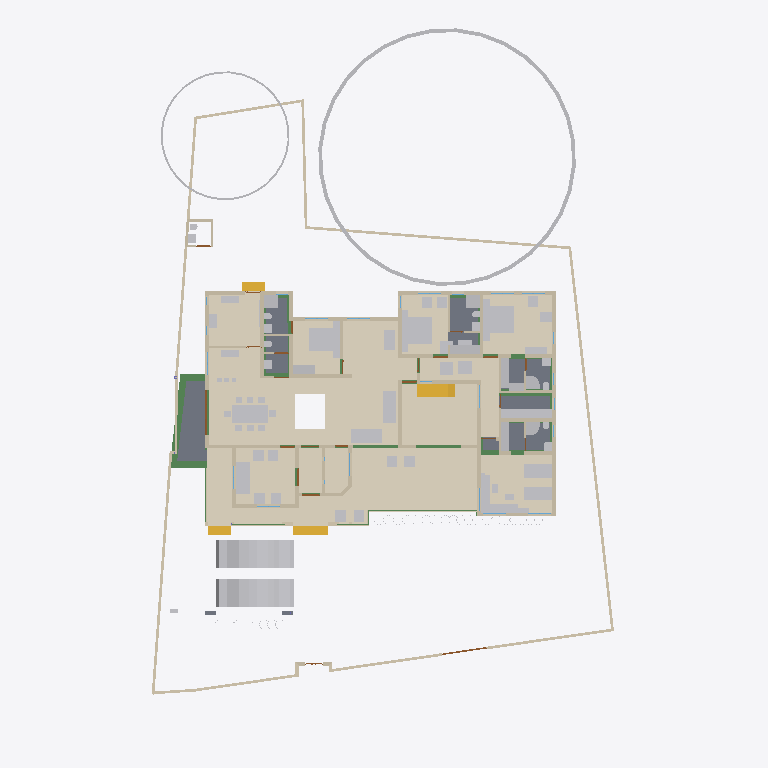
Plan cut of the same IFC building model at storey 'GF' (level 0.45 m, cut at 1.85 m), seen from above with north up, elements coloured by IFC class: 79 other elements (light grey), 59 walls (beige), 23 beams (green), 14 coverings (cream), 8 slabs (grey), 4 stair flights (yellow), 4 doors (brown). Cut surfaces are drawn darker.
Extent 31.1 m × 47.6 m × 17.1 m (x, y, z). Storeys (8): Footing at -0.87 m; 00 at 0.00 m; Verandah at 0.00 m; GF at 0.45 m; GFLintel at 2.55 m; FF at 3.45 m; GF-E at 3.45 m; FFtop at 5.70 m. Elements (791): 269 IfcWall, 192 IfcBeam, 61 IfcFurniture, 44 IfcColumn, 31 IfcWindow, 29 IfcGeographicElement, 27 IfcDoor, 23 IfcSlab, 18 IfcSanitaryTerminal, 16 IfcCovering, 12 IfcElectricAppliance, 11 IfcEarthworksFill.

HEADER;
FILE_DESCRIPTION(('ViewDefinition[DesignTransferView]'),'2;1');
FILE_NAME('Sreekesh.ifc','2025-06-24T12:55:20+05:30',(),(),'IfcOpenShell 0.8.3-alpha250613','Bonsai 0.8.3-alpha250613-9b8357c','Nobody');
FILE_SCHEMA(('IFC4X3'));
ENDSEC;
DATA;
#1=IFCPROJECT('0aPvmvJuf5owphcfiKWAsN',$,'My Project',$,$,$,$,(#14,#26),#9);
#30=IFCSITE('3jTVXq97zE2OZTfzZH9iYT',$,'My Site',$,$,#53,$,$,$,$,$,$,$,$);
#211744=IFCSITE('2pH2ecD1v9bgK8psTEcl$_',$,'Site',$,$,#211760,#211754,$,$,$,$,$,$,$);
#36=IFCBUILDING('3Bt1MypEf4fuqFfshm9kTs',$,'My Building',$,$,#59,$,$,$,$,$,$);
#333137=IFCBUILDING('2u05Cn$TD6OPdaLJzvNsxO',$,'GFWall',$,$,#333157,$,$,$,$,$,$);
#339211=IFCBUILDING('002Xt49mzDahM74jmffgUi',$,'GF-P',$,$,#339231,$,$,$,$,$,$);
#42=IFCBUILDINGSTOREY('3Yt8GBe1vE1Byt_$JKaQnQ',$,'GF',$,$,#7313,$,$,$,$);
#8023=IFCBUILDINGSTOREY('3LNq90aff4Xhn4xfthWyFx',$,'00',$,$,#8039,$,$,$,$);
#71986=IFCBUILDINGSTOREY('1ZF$IMkzjA5efl8XVVA8ry',$,'FFtop',$,$,#72046,$,$,$,$);
#72129=IFCBUILDINGSTOREY('1Nt2vvvNTB5u0X$NIke4ti',$,'GFLintel',$,$,#280967,$,$,$,$);
#83382=IFCBUILDINGSTOREY('2do7yjy$r1eOSN7_GxsK9f',$,'FF',$,$,#83409,$,$,$,$);
#301077=IFCBUILDINGSTOREY('1n3LFyF6X708Cvo1r86gbR',$,'Footing',$,$,#301097,$,$,$,$);
#340744=IFCBUILDINGSTOREY('0$aAKYJlj1sB8ELKRxTL7n',$,'GF-E',$,$,#340770,$,$,$,$);
#360055=IFCBUILDINGSTOREY('2kU8qRmBnF7foRmD37T33I',$,'Verandah',$,$,#360071,$,$,$,$);
#330851=IFCCOVERING('3kms8ObvT2A83v6EkiQCtZ',$,'Covering',$,$,#332110,#330862,$,$);
#345031=IFCCOVERING('3RPlCoLTXEkg2LQ5VmhLHT',$,'Covering',$,$,#361378,#345042,$,$);
#339298=IFCCOVERING('0RcNbxwC1BPO6vPsSe5hv0',$,'Covering',$,$,#339326,#339309,$,$);
#158109=IFCGEOGRAPHICELEMENT('1ICn9VC11DLu$jSeyjW6na',$,'GeographicElement',$,$,#159277,#158141,$,$);
#344009=IFCCOVERING('2wUE701ff3ZBcv_UhuFthK',$,'Covering',$,$,#344035,#344020,$,$);
#344036=IFCCOVERING('0d2zgKDdP8dwFGBu$GD38F',$,'Covering',$,$,#344995,#344047,$,$);
#339327=IFCCOVERING('2gdKm_COPCGQt2$pqnEIyy',$,'Covering',$,$,#339363,#339338,$,$);
#343848=IFCCOVERING('0UuWKOFoDDYvmplRYi7h7d',$,'Covering',$,$,#343876,#343859,$,$);
#70155=IFCVEHICLE('3fs_92XJnE9xh12t4cEAUA',$,'Vehicle',$,$,#189081,#70187,$,$);
#146729=IFCVEHICLE('0zRPRsukT96P6cuFPGiKs1',$,'Vehicle',$,$,#189086,#146742,$,$);
#330794=IFCSLAB('2m4RWmARb8ng3Ygm017ww6',$,'Slab',$,$,#332135,#330805,$,$);
#343982=IFCCOVERING('3pEdpTjbjFLQ$oJNw_068r',$,'Covering',$,$,#344008,#343993,$,$);
#343931=IFCCOVERING('0kYX189Jf7CBGn9ceIdHnd',$,'Covering',$,$,#343981,#343942,$,$);
#330623=IFCSLAB('2hl_cfSjf0sAYKs4IehkNU',$,'Slab',$,$,#330653,#330634,$,$);
#343877=IFCCOVERING('3Wi1uDf0TEzBEG7DUo_LFE',$,'Covering',$,$,#343903,#343888,$,$);
#66022=IFCWALL('2FUeR5sFb9uwjJGdeVWABU',$,'Wall',$,$,#212658,#66028,$,$);
#330504=IFCSLAB('03xIm3ukzAoQYSdD2H4JTp',$,'Slab',$,$,#330534,#330515,$,$);
#343904=IFCCOVERING('2DZod39rv4RxPbk5$8U$JL',$,'Covering',$,$,#344990,#343915,$,$);
#330566=IFCSLAB('1KV5e4N_LAjfJ$UL2nwl3p',$,'Slab',$,$,#332115,#330577,$,$);
#35081=IFCFURNITURE('24hcVyXrH4tf35GE4proyw',$,'Furniture',$,$,#355898,#35113,$,$);
#330654=IFCSLAB('0zeqns1fb6GQhZZBUNJUl9',$,'Slab',$,$,#332120,#330665,$,$);
#90359=IFCWALL('3p_Mlr$7n7WPwtZxEevqS4',$,'Wall',$,$,#333323,#90370,$,$);
#40270=IFCFURNITURE('1aP3zeWsL0ZQXEuRipuWXs',$,'Furniture',$,$,#355903,#40283,$,$);
#158156=IFCGEOGRAPHICELEMENT('2JlHSkVhjCZPlJyc1W8A6K',$,'GeographicElement',$,$,#159282,#158188,$,$);
#76812=IFCFURNITURE('0TjK6ZDxX03eSWHk61hTjB',$,'Furniture',$,$,#355958,#87231,$,$);
#65997=IFCWALL('1DC2$ngnnDR8Q9h6mAR0js',$,'Wall',$,$,#345521,#66003,$,$);
#285749=IFCWALL('23M4dZECv7RPP4RWKkyrhY',$,'Wall.082',$,$,#286025,#285760,$,$);
#338796=IFCFURNITURE('36fJsTb99Eyh2vWH1pKTwS',$,'Furniture',$,$,#353340,#338805,$,$);
#222195=IFCWALL('2ixJvC9dH599amejUM2w6G',$,'Wall',$,$,#293165,#222215,$,$);
#330680=IFCSLAB('2fqwCXX4D8Vwt6ELtzQYwL',$,'Slab',$,$,#332125,#330691,$,$);
#356144=IFCCOVERING('1zMDy9b99F78g0pPFmqkhi',$,'Covering',$,$,#356212,#356160,$,$);
#3067=IFCWALL('3GZ$skLXf6OgGR8mfLciD_',$,'Wall',$,$,#333298,#3073,$,$);
#356625=IFCSTAIRFLIGHT('11NzQP0GP46gGH8bKAxyP$',$,'StairFlight',$,$,#356713,#356634,$,$,$,$,$,$);
#3520=IFCWALL('1kfIyPN_b4JPSDED46DDvv',$,'Wall',$,$,#333253,#3526,$,$);
#332270=IFCBEAM('2xaS$r06b4vf3tMS9n7DUs',$,'Beam',$,$,#360247,#332289,$,$);
#209390=IFCFURNITURE('1qta$LkA5AceF3Xp8O0QAN',$,'Furniture',$,$,#356023,#209402,$,$);
#119695=IFCFURNITURE('0QVhsRe3v2xh1mazg7g3pY',$,'Furniture',$,$,#355923,#119726,$,$);
#33203=IFCFURNITURE('17qZxJfnjAUwxgeyWuttn3',$,'Furniture',$,$,#355913,#33235,$,$);
#33248=IFCFURNITURE('2bin7WsULDjPeLfYKRFVAv',$,'Furniture',$,$,#355918,#33261,$,$);
#40382=IFCFURNITURE('3pKgwG2ITCbQ1PcX8XbhFK',$,'Furniture',$,$,#355908,#40414,$,$);
#2872=IFCWALL('0VICnwrYLCM9IhHcjSiD9g',$,'Wall',$,$,#333268,#2879,$,$);
#18348=IFCWALL('1c7n2BYDr8yh53xvaRXxqS',$,'Wall',$,$,#333238,#18359,$,$);
#40437=IFCFURNITURE('0T3ErBLYfCbANjLJsek21j',$,'Furniture.012',$,$,#355938,#40450,$,$);
#226167=IFCWALL('1JVywoPUH41xuuLQv_Mf23',$,'Wall.082',$,$,#226244,#226178,$,$);
#322593=IFCBEAM('0JThVjgLz2c8tnzX3fx6cE',$,'Beam',$,$,#323689,#322604,$,$);
#345472=IFCWALL('0yhntx_XHBtOwqFxJIUy0e',$,'Wall.082',$,$,#345566,#345483,$,$);
#356399=IFCCOVERING('2Adp7p7Vr1eu_pEkAkRGdd',$,'Covering',$,$,#356451,#356433,$,$);
#2959=IFCWALL('3OEI3BHmD4XPtrMwXvI884',$,'Wall',$,$,#333218,#2970,$,$);
#41614=IFCSTAIRFLIGHT('3mjK21MVj5Wxp88atmNL9l',$,'StairFlight',$,$,#143920,#41646,$,2,1,0.150000005960464,0.25,.STRAIGHT.);
#286840=IFCFURNITURE('2gS_n6rBD4phTUvATNAFvz',$,'Furniture',$,$,#356123,#286851,$,$);
#286754=IFCFURNITURE('0CTrKXjzT4nwS33fIVpOOp',$,'Furniture',$,$,#356128,#286765,$,$);
#65947=IFCWALL('08s$eE7qfC1vtHJbeTdsNK',$,'Wall',$,$,#211965,#65953,$,$);
#18042=IFCWALL('3bhXUDB39FaPZW_NASdZlT',$,'Wall',$,$,#333503,#18053,$,$);
#110356=IFCWALL('3Jc2L501zCIf2lBfrewdbK',$,'Wall',$,$,#292962,#110367,$,$);
#51371=IFCFURNITURE('0yYwZAg3jFQvkxBxQ0MGp1',$,'Furniture',$,$,#355948,#73713,$,$);
#65878=IFCWALL('1RxXXtAKb3$uqm3spal5Ab',$,'Wall.049',$,$,#212025,#65884,$,$);
#18525=IFCWALL('2nl9frQ2v9fwHEG6jroVG1',$,'Wall',$,$,#333413,#18536,$,$);
#18016=IFCWALL('2qNYwIywzDnw0eOADeB3_0',$,'Wall',$,$,#333363,#18027,$,$);
#18672=IFCWALL('0s5YaOi8jF58ocUKtzFB68',$,'Wall',$,$,#333183,#18683,$,$);
#18392=IFCWALL('2Hkjxieqv1Fue5ySQ6NeWL',$,'Wall',$,$,#333293,#18403,$,$);
#73976=IFCFURNITURE('0_rDbuDo58VxsMmqMXWGXl',$,'Furniture',$,$,#355953,#73989,$,$);
#18646=IFCWALL('20GHUXbGDFDBHE5XphavUy',$,'Wall',$,$,#333423,#18657,$,$);
#18194=IFCWALL('1AbV9w0nLBfPekv$ii5eki',$,'Wall',$,$,#333348,#18205,$,$);
#51281=IFCFURNITURE('055N_$xmX9ZQbc0CYFtvE3',$,'Furniture',$,$,#355943,#73671,$,$);
#327920=IFCBEAM('1u9voof95Cp8BkjJqPE6_U',$,'Beam',$,$,#360277,#327939,$,$);
#4130=IFCWALL('1AvIXg7ED1P9NhJbZDV_E1',$,'Wall',$,$,#333378,#4141,$,$);
#4009=IFCWALL('2lHSG51rHEfeNsY_Rnf304',$,'Wall',$,$,#333173,#4020,$,$);
#41688=IFCSTAIRFLIGHT('0VcD2gJAfBIuw$lMxDzKKO',$,'StairFlight',$,$,#283276,#118718,$,2,1,0.150000005960464,0.25,.STRAIGHT.);
#79990=IFCSTAIRFLIGHT('1DnY2XVefC_QhnIFzju6yh',$,'StairFlight',$,$,#80105,#148959,$,$,$,$,$,$);
#4072=IFCWALL('0Y3rN168r7Jxb0OqetfU7X',$,'Wall',$,$,#333448,#4083,$,$);
#356323=IFCCOVERING('0Kr30ECcLEcfNCKSKvTgbF',$,'Covering',$,$,#356393,#356375,$,$);
#205023=IFCWALL('2UCXlaZiz9gRZ4iLCU3mzL',$,'Wall',$,$,#333473,#205034,$,$);
#78352=IFCFURNITURE('3keQdM9i5FJ9JBwmsM_Qg3',$,'Furniture',$,$,#355933,#286314,$,$);
#285691=IFCWALL('3FXX66X1H7gQUhINB1ZqHj',$,'Wall.082',$,$,#285831,#285702,$,$);
#322219=IFCBEAM('0SNQ61idv8nAn9s$w1aH4x',$,'Beam',$,$,#322295,#322230,$,$);
#18588=IFCWALL('0dH3P3qYrCC8jvNsEw9m9T',$,'Wall',$,$,#333478,#18599,$,$);
#50229=IFCSANITARYTERMINAL('1fOwUzmtv9afxOsUQO0pB7',$,'SanitaryTerminal',$,$,#51448,#50242,$,$);
#52186=IFCSANITARYTERMINAL('31xwdd6k9ESw7YnQ1LspId',$,'SanitaryTerminal',$,$,#52351,#52199,$,$);
#120204=IFCFURNITURE('2iHjZ0p959Fu5tuupImsd5',$,'Furniture',$,$,#355673,#120217,$,$);
#3151=IFCWALL('2frHB1bR9FtP23RXamn7Ko',$,'Wall',$,$,#333488,#3162,$,$);
#83455=IFCFURNITURE('1mlyFenrv09BWq3My2l6Hk',$,'Furniture',$,$,#355663,#83468,$,$);
#4193=IFCWALL('1S26G2gIX1gA7ikyBlvCVo',$,'Wall',$,$,#333513,#4204,$,$);
#322340=IFCBEAM('3$k90v2JXBwOG_BKNDj5UO',$,'Beam',$,$,#324461,#322351,$,$);
#24001=IFCWALL('3hphgpD2b28xqT53FPskSj',$,'Wall',$,$,#333408,#24012,$,$);
#51057=IFCSANITARYTERMINAL('1TZeRF9t54uwS6h95ZvvLS',$,'SanitaryTerminal',$,$,#206007,#109527,$,$);
#106041=IFCSANITARYTERMINAL('3sA1eoE299ufpxJw1HaYmz',$,'SanitaryTerminal',$,$,#106132,#109542,$,$);
#23938=IFCWALL('0ZZEq2syzEPfO9qD2AQWDv',$,'Wall',$,$,#333523,#23949,$,$);
#80282=IFCFURNITURE('3InpbPAMj2MBzrSOMYlvHV',$,'Furniture',$,$,#355928,#286215,$,$);
#327954=IFCBEAM('0sP03oSW15$QcfoTPLiBso',$,'Beam',$,$,#360297,#327973,$,$);
#321351=IFCBEAM('1002koZ$TEXecTxtQvSjVq',$,'Beam',$,$,#321418,#321362,$,$);
#4400=IFCWALL('2EfOldwLX0nA3x6s$146tT',$,'Wall',$,$,#333193,#4411,$,$);
#34206=IFCFURNITURE('0Tjm9jror8bPxG689sHAj8',$,'Furniture',$,$,#356038,#147188,$,$);
#16913=IFCWALL('3FSYpd1tn9SgCqZ8sPMfkT',$,'Wall',$,$,#333223,#16924,$,$);
#321451=IFCBEAM('3708yRWgLANO$UXD9FgLFU',$,'Beam',$,$,#321653,#321462,$,$);
#339260=IFCSANITARYTERMINAL('22ts_fh1nCU9faEipitUCJ',$,'SanitaryTerminal',$,$,#356456,#339273,$,$);
#83410=IFCFURNITURE('0T5vwAhWTCDPBh2zImAynU',$,'Furniture',$,$,#355658,#83442,$,$);
#119648=IFCFURNITURE('1JYWbcuBf30ORcWZXivos0',$,'Furniture',$,$,#356028,#147144,$,$);
#35844=IFCFURNITURE('18HlnwBc9DnAvKFnG7c4d9',$,'Furniture',$,$,#356048,#147232,$,$);
#119601=IFCFURNITURE('3zxgQVx3X9e9K7Uitk4v3$',$,'Furniture',$,$,#356063,#147298,$,$);
#34232=IFCFURNITURE('0VTCb1Evn558OH68N69Eaz',$,'Furniture',$,$,#356043,#147210,$,$);
#35870=IFCFURNITURE('0zixzxSUv7NBPjkhBn6BwL',$,'Furniture',$,$,#356053,#147254,$,$);
#73868=IFCFURNITURE('0sWiAZchD9CQr_lkdFZUTW',$,'Furniture',$,$,#356133,#352126,$,$);
#109955=IFCWALL('0m53cJKujAOwiy8OxGf4Uf',$,'Wall',$,$,#212433,#109966,$,$);
#18431=IFCWALL('0_Fa$t1jbFZejYJKQtXQPU',$,'Wall',$,$,#334104,#18442,$,$);
#34185=IFCFURNITURE('2BE9a6LpL91PCj4_J$x9Rr',$,'Furniture',$,$,#356033,#147166,$,$);
#35896=IFCFURNITURE('076SYXiXP7jhnOyre$gCoP',$,'Furniture',$,$,#356058,#147276,$,$);
#119627=IFCFURNITURE('0dDpUaa6nCsfvkcRPls5fd',$,'Furniture',$,$,#356068,#147320,$,$);
#147480=IFCFURNITURE('00YQdIzvr0bv6uDTc6vlmO',$,'Furniture',$,$,#356073,#147493,$,$);
#222753=IFCFURNITURE('3mJ1p$bc56UALxWDJNN0rm',$,'Furniture',$,$,#356078,#222766,$,$);
#222781=IFCFURNITURE('0v7OEyCvr39hZF6L_IZlKk',$,'Furniture',$,$,#356083,#222794,$,$);
#233035=IFCFURNITURE('2H$5BrOv18cvst8X4y554L',$,'Furniture',$,$,#356088,#233048,$,$);
#233068=IFCFURNITURE('2s9hVLrcDA5wvNZJTkkoKg',$,'Furniture',$,$,#356093,#233081,$,$);
#93900=IFCBEAM('0gdpNefCnB7wAvxTxiZvHd',$,'Beam',$,$,#285184,#93911,$,$);
#120632=IFCWALL('2Lqjpf9Aj0Vh1iBvOWYUCR',$,'Wall',$,$,#333458,#120643,$,$);
#323590=IFCBEAM('2KvW8IAv97GwnpIknpGcni',$,'Beam',$,$,#323799,#323601,$,$);
#24504=IFCWALL('2_1GARUmnBv8h1fVKiMUG8',$,'Wall',$,$,#342956,#24515,$,$);
#324042=IFCBEAM('3ga4rtxNr4kAohXQ6w7gaj',$,'Beam',$,$,#324091,#324053,$,$);
#26789=IFCDOOR('3HF$fS8tX7kw4y81dHWRkr',$,'Door',$,$,#340243,#26820,$,$,$,$,$,$);
#23640=IFCWALL('0_SaQ7wpHF8PQbZNvLqwvm',$,'Wall',$,$,#342961,#23651,$,$);
#23777=IFCWALL('1ASg6knUz7cALk6Wf7iLsx',$,'Wall',$,$,#333483,#23788,$,$);
#355401=IFCFURNITURE('1ZMS8SRrzDlwZAJNK6Cc1b',$,'Furniture',$,$,#356098,#355415,$,$);
#116908=IFCWALL('1k3YgD4uj5vPZWbPgSVuxU',$,'Wall.049',$,$,#212306,#116919,$,$);
#4589=IFCWALL('3bxDDefdT5ye1dowu7JjI8',$,'Wall',$,$,#342991,#4600,$,$);
#4251=IFCWALL('0Bt3ZVIAf4Xxxu9dLd3uEo',$,'Wall',$,$,#333208,#4262,$,$);
#51397=IFCSANITARYTERMINAL('3twKXpJgX3DQcQMUJPSheZ',$,'SanitaryTerminal',$,$,#105095,#51410,$,$);
#51423=IFCSANITARYTERMINAL('18z7FcoXnDNBlGLHlFK4nn',$,'SanitaryTerminal',$,$,#52346,#51436,$,$);
#52207=IFCSANITARYTERMINAL('1n5C8zUKXDff8l5gxkv8r8',$,'SanitaryTerminal',$,$,#353385,#52220,$,$);
#52306=IFCSANITARYTERMINAL('2gt_GNNGfB4AgAa5J8C0HU',$,'SanitaryTerminal',$,$,#52361,#52319,$,$);
#116735=IFCDOOR('1dZUIR_mr60wAZddeiCYTI',$,'Door',$,$,#281598,#116767,$,1.79999995231628,3.0,$,$,$);
#117772=IFCSANITARYTERMINAL('1rHEL7fvD0LBOSYwTPUW$U',$,'SanitaryTerminal',$,$,#212678,#117785,$,$);
#51158=IFCSANITARYTERMINAL('3QJcMKfmH65Aqe43mag0dZ',$,'SanitaryTerminal',$,$,#206002,#51190,$,$);
#120178=IFCFURNITURE('3B72thXyv9O9ulb3GsUrVj',$,'Furniture',$,$,#355668,#120191,$,$);
#323821=IFCBEAM('1t67V$RoL7uxUKYWHLvP$f',$,'Beam',$,$,#324332,#323832,$,$);
#117253=IFCWALL('2NQIKohcDAsQMbNSTdACJd',$,'Wall.049',$,$,#212331,#117264,$,$);
#205235=IFCWALL('0j$uZz88bBJw4YgnSugDAy',$,'Wall',$,$,#342936,#205266,$,$);
#355532=IFCFURNITURE('2ixD7L4W9Bx8pq5JDxu0EW',$,'Furniture',$,$,#356108,#355546,$,$);
#317730=IFCBEAM('2mrV8yaEnDUe8ggogRJUJt',$,'Beam',$,$,#323710,#317737,$,$);
#110674=IFCWALL('1a_hfYQo5DRgtEum677ZGl',$,'Wall',$,$,#292365,#110685,$,$);
#339232=IFCSANITARYTERMINAL('3sMlINjg19XfXurJ13QGTZ',$,'SanitaryTerminal',$,$,#356222,#339242,$,$);
#87074=IFCFURNITURE('30UJjqf1X57hbrPqq67ADj',$,'Furniture',$,$,#355978,#87087,$,$);
#223884=IFCFURNITURE('1C$dErlHj0B8kGCJOmlvve',$,'Furniture',$,$,#356113,#223895,$,$);
#96530=IFCBEAM('074gpqyLr9$vd9aSHSci_M',$,'Beam',$,$,#149012,#96541,$,$);
#223622=IFCFURNITURE('3Mj6kQPeL3benu$6YWXeSq',$,'Furniture',$,$,#356013,#223654,$,$);
#223714=IFCFURNITURE('39rQzUohb9SQ7Lp0WcnNlZ',$,'Furniture',$,$,#356018,#223727,$,$);
#72992=IFCWALL('0nKeLZCI54WeIG0cLfl1fW',$,'Wall',$,$,#291617,#73003,$,$);
#96485=IFCBEAM('28BEpp1Uf12OsJWEpQ34DU',$,'Beam',$,$,#283251,#96496,$,$);
#323884=IFCBEAM('3lhJIqjUHFKPqemc2JHxqi',$,'Beam',$,$,#323933,#323895,$,$);
#22728=IFCWALL('0eBbQlH7v64usfOLZyJNbw',$,'Wall',$,$,#342941,#22739,$,$);
#87048=IFCFURNITURE('3SbcOvQD51GhDFdMrfJy7o',$,'Furniture',$,$,#355973,#87061,$,$);
#87095=IFCFURNITURE('2nTbUK8Q9CwehFexi7HpJk',$,'Furniture',$,$,#355983,#87108,$,$);
#87116=IFCFURNITURE('1K5CC3v$51_RkeRHCfWF1K',$,'Furniture',$,$,#355988,#87129,$,$);
#339095=IFCFURNITURE('1SPekBDGb9TA4zHgq_4Ldn',$,'Furniture',$,$,#339120,#339108,$,$);
#23702=IFCWALL('3vhPPX9TvFw8zHVZM78jVj',$,'Wall',$,$,#342931,#23713,$,$);
#87027=IFCFURNITURE('3Mt86jJJP8ieSvneq7zau6',$,'Furniture',$,$,#355968,#87040,$,$);
#72748=IFCWALL('1UbR72eUH7cw3XKVuvBX9f',$,'Wall',$,$,#282393,#72759,$,$);
#320745=IFCBEAM('3QKYyvE2D249bj17yoTvJ3',$,'Beam',$,$,#321028,#320756,$,$);
#110898=IFCWALL('1K4878DyjBfAhCF5jh34Xt',$,'Wall',$,$,#292388,#110909,$,$);
#52254=IFCSANITARYTERMINAL('0CLxKRUfL0sefcecWCHHyo',$,'SanitaryTerminal',$,$,#52279,#52267,$,$);
#117002=IFCWALL('2_YAAq8JL4QhCYm3Y6yZZ5',$,'Wall.049',$,$,#212688,#117013,$,$);
#120002=IFCSANITARYTERMINAL('3dUWqEl719YfR1YH8rxBLs',$,'SanitaryTerminal',$,$,#120304,#120015,$,$);
#4282=IFCWALL('3LtaSWCE92ufRXUd3DO8_e',$,'Wall',$,$,#333358,#4293,$,$);
#50991=IFCSANITARYTERMINAL('0GB2bgiOH15uJz6S3YOFE7',$,'SanitaryTerminal',$,$,#74710,#51023,$,$);
#52228=IFCSANITARYTERMINAL('1HsJyymzXExxrUKgJyfWOJ',$,'SanitaryTerminal',$,$,#52253,#52241,$,$);
#107142=IFCSLAB('2X2MSE$PfAlPCABr99DsiG',$,'Slab',$,$,#149395,#107153,$,$);
#86967=IFCFURNITURE('2XUZmvobvC1gsAzioRJWb7',$,'Furniture',$,$,#355963,#86999,$,$);
#107115=IFCSLAB('2WfKfjDrX2bAvlVSkqt8hs',$,'Slab',$,$,#149390,#107130,$,$);
#117751=IFCSANITARYTERMINAL('0I1RpesKn5LAdjIspjhNBh',$,'SanitaryTerminal',$,$,#212673,#117764,$,$);
#283125=IFCWALL('1ThztmO4DFMRf43v$jklMQ',$,'Wall',$,$,#292675,#283136,$,$);
#142855=IFCWALL('3He7Itb7P9dxU082DYUy3x',$,'Wall',$,$,#333438,#142866,$,$);
#339022=IFCFURNITURE('1aC5$UEB9AcPnvMgV959KC',$,'Furniture',$,$,#353360,#339035,$,$);
#339121=IFCFURNITURE('02ETGH2AbEGReJyELOLBO1',$,'Furniture',$,$,#339165,#339134,$,$);
#204966=IFCWALL('0KSnhwWa5EOP3oKtdx_S0h',$,'Wall',$,$,#342971,#204977,$,$);
#355344=IFCFURNITURE('2DMjf8i4PCAxgNjs0V5vge',$,'Furniture',$,$,#355395,#355357,$,$);
#355323=IFCFURNITURE('2QBHla5wDENPk0tdrtgV4d',$,'Furniture',$,$,#355390,#355336,$,$);
#355365=IFCFURNITURE('3ec0A5kG9CKQ559RQhr0JA',$,'Furniture',$,$,#355400,#355378,$,$);
#282433=IFCWALL('1iQBdd0pj7x8XRK7H7syja',$,'Wall',$,$,#292868,#282444,$,$);
#51036=IFCSANITARYTERMINAL('1oYJZEuYn6UPxzZKY4nwwf',$,'SanitaryTerminal',$,$,#205997,#51049,$,$);
#317971=IFCBEAM('3QnKOgsZLCYeMSf9MWwdTD',$,'Beam',$,$,#321450,#317982,$,$);
#322008=IFCBEAM('0cjKE21gf8qxRrw7wAHSUd',$,'Beam',$,$,#322218,#322019,$,$);
#323406=IFCBEAM('0XzlAaFKP1Qfq62BuIXqcY',$,'Beam',$,$,#326607,#323417,$,$);
#339048=IFCFURNITURE('1V48D9FGT8Xx1pSKlOl1cX',$,'Furniture',$,$,#353365,#339061,$,$);
#355245=IFCFURNITURE('0kGlwEbNv7Kf1F6tn07ou7',$,'Furniture',$,$,#355312,#355258,$,$);
#9872=IFCDOOR('24C19FSTXCr9YVxTHShicU',$,'Door',$,$,#340278,#9904,$,2.09999990463257,1.20000004768372,$,.DOUBLE_DOOR_SINGLE_SWING.,$);
#72383=IFCDOOR('2SskKnwRPAYvoRGF7Ah4dN',$,'Door',$,$,#340288,#72396,$,2.09999990463257,1.20000004768372,$,.DOUBLE_DOOR_SINGLE_SWING.,$);
#356223=IFCELECTRICAPPLIANCE('37t8ZNQPDAMO52fOVPmJXX',$,'ElectricAppliance',$,$,#356293,#356232,$,$);
#107859=IFCPUMP('1xebO22lrBbOBADEX1ov09',$,'Pump',$,$,#149420,#107891,$,$);
#23875=IFCWALL('0DClOP6mT1CvFzGeMn9ZJc',$,'Wall',$,$,#342906,#23886,$,$);
#24729=IFCWALL('15QyFwFBn9rgpI0zLt9Ihd',$,'Wall.063',$,$,#342916,#24740,$,$);
#96267=IFCBEAM('0kFglTjiD1FOf15fVfBsO6',$,'Beam',$,$,#285161,#96278,$,$);
#322098=IFCBEAM('0k2ARBeCP5HwnZx7ghAKU2',$,'Beam',$,$,#322592,#322109,$,$);
#323732=IFCBEAM('1OXx1Kj6f1$9xAzTICJ4rk',$,'Beam',$,$,#323820,#323743,$,$);
ENDSEC;
